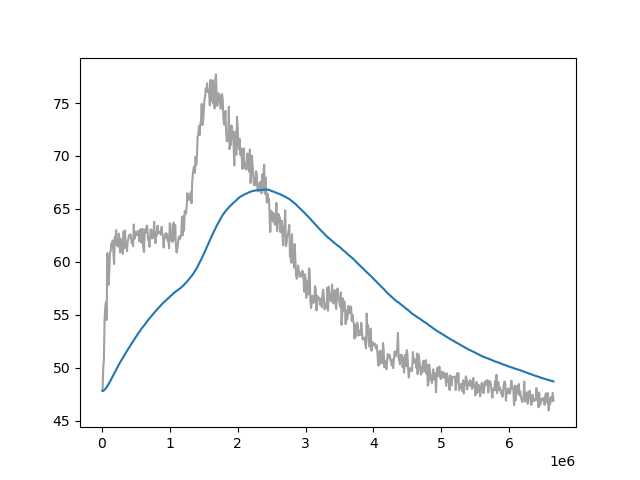

The file beside this chart, header and first rows:
Wall time, Step, Value
1714375844, 10000, 47.79
1714375868, 20000, 49.94
1714375891, 30000, 50.73
1714375914, 40000, 54.51
1714375937, 50000, 55.73
1714375961, 60000, 56.16
1714375984, 70000, 54.5
1714376008, 80000, 60.83
1714376031, 90000, 58.44
1714376054, 100000, 57.82
1714376077, 110000, 59.22
1714376101, 120000, 60.9
1714376125, 130000, 60.99
1714376148, 140000, 61.72
1714376172, 150000, 61.34
1714376195, 160000, 62.01
1714376218, 170000, 60.9
1714376241, 180000, 59.79
1714376265, 190000, 62.32
1714376289, 200000, 62.06
1714376312, 210000, 62.99
1714376335, 220000, 61.53
1714376358, 230000, 61.81
1714376381, 240000, 61.44
1714376404, 250000, 62.66
1714376428, 260000, 62.18
1714376451, 270000, 60.87
1714376474, 280000, 62.15
1714376497, 290000, 61.39
1714376521, 300000, 61.17
1714376544, 310000, 60.73
1714376567, 320000, 62.88
1714376590, 330000, 61.28
1714376613, 340000, 62.97
1714376637, 350000, 61.58
1714376660, 360000, 61.5
1714376683, 370000, 60.99
1714376704, 380000, 61.91
1714376728, 390000, 62.15
1714376751, 400000, 62.52
1714376774, 410000, 62.43
1714376798, 420000, 62.6
1714376821, 430000, 62.25
1714376844, 440000, 61.74
1714376868, 450000, 62.09
1714376891, 460000, 61.47
1714376915, 470000, 63.52
1714376938, 480000, 62.16
1714376961, 490000, 62.66
1714376985, 500000, 62.81
1714377008, 510000, 62.67
1714377031, 520000, 62.49
1714377055, 530000, 62.91
1714377078, 540000, 62.87
1714377101, 550000, 61.95
1714377125, 560000, 62.58
1714377148, 570000, 63.09
1714377172, 580000, 61.81
1714377194, 590000, 62.88
1714377218, 600000, 63.1
... 605 more rows
